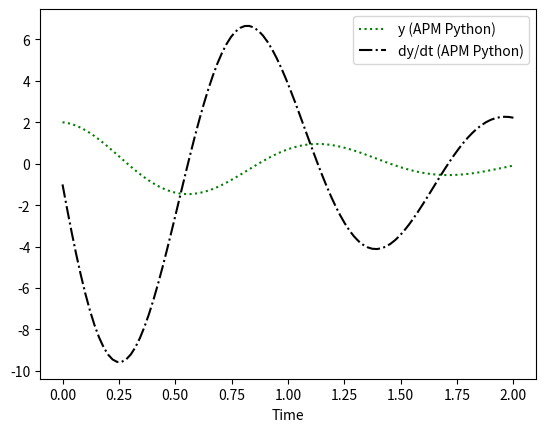

Generate this figure with matplotlib:
# load APMonitor package
#from apm import *

# Option 1: solve model with APM MATLAB
#z1 = apm_solve('2nd_order',4)

# Option 2: solve model with ODEINT
from scipy.integrate import odeint
import numpy as np
def model(x,t):
  y = x[0]
  dy = x[1]  
  K = 30
  xdot = [[],[]]
  xdot[0] = dy
  xdot[1] = -(0.9+0.7*t)*dy - K * y
  return xdot
time = np.linspace(0,2,100)
z2 = odeint(model,[2,-1],time)

# plot results
import matplotlib.pyplot as plt
#plt.plot(z1['time'],z1['y'],'r-')
#plt.plot(z1['time'],z1['dy'],'b--')
plt.plot(time,z2[:,0],'g:')
plt.plot(time,z2[:,1],'k-.')
plt.legend(['y (APM Python)','dy/dt (APM Python)','y (ODEINT)','dy/dt (ODEINT)'])
plt.xlabel('Time')
plt.show()
